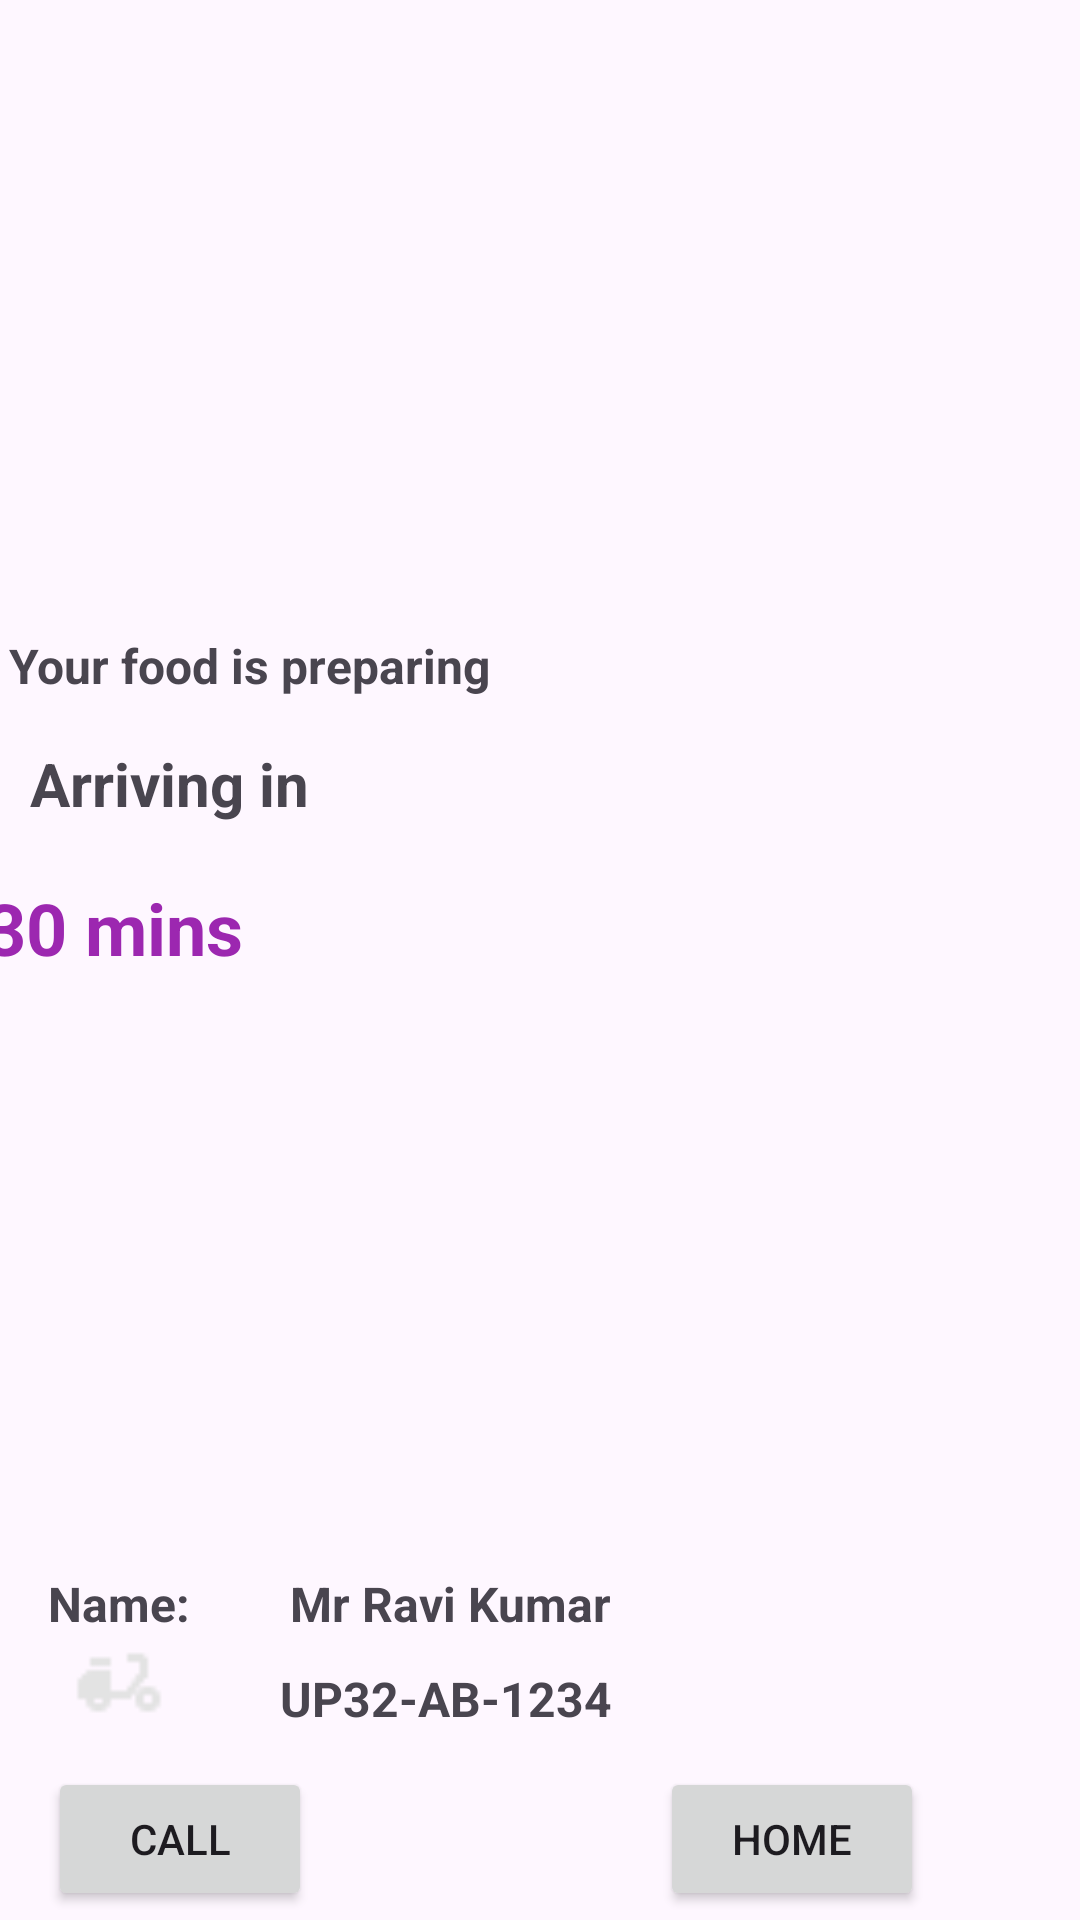

Write the Android layout XML for this screen, with the resource values it uses.
<!-- AndroidManifest.xml: application theme Theme.FoodDeliveryApp0284 -->
<!-- res/layout/fragment_delivery.xml -->
<?xml version="1.0" encoding="utf-8"?>
<androidx.constraintlayout.widget.ConstraintLayout xmlns:android="http://schemas.android.com/apk/res/android"
    xmlns:app="http://schemas.android.com/apk/res-auto"
    xmlns:tools="http://schemas.android.com/tools"
    android:layout_width="match_parent"
    android:layout_height="match_parent">

    <ImageView
        android:id="@+id/imageView"
        android:layout_width="423dp"
        android:layout_height="447dp"
        android:layout_marginEnd="9dp"
        android:layout_marginBottom="75dp"
        app:layout_constraintBottom_toTopOf="@+id/textView11"
        app:layout_constraintEnd_toEndOf="parent"
        app:srcCompat="@drawable/map_background" />

    <TextView
        android:id="@+id/textView5"
        android:layout_width="wrap_content"
        android:layout_height="wrap_content"
        android:layout_marginStart="3dp"
        android:layout_marginBottom="15dp"
        android:text="Your food is preparing"
        android:textSize="16sp"
        android:textStyle="bold"
        app:layout_constraintBottom_toTopOf="@+id/textView6"
        app:layout_constraintStart_toStartOf="parent" />

    <TextView
        android:id="@+id/textView6"
        android:layout_width="wrap_content"
        android:layout_height="wrap_content"
        android:layout_marginStart="10dp"
        android:text="Arriving in"
        android:textSize="20sp"
        android:textStyle="bold"
        app:layout_constraintBottom_toBottomOf="@+id/imageView"
        app:layout_constraintStart_toStartOf="parent"
        app:layout_constraintTop_toBottomOf="@+id/imageView" />

    <TextView
        android:id="@+id/textView7"
        android:layout_width="0dp"
        android:layout_height="44dp"
        android:layout_marginStart="24dp"
        android:layout_marginTop="31dp"
        android:layout_marginEnd="21dp"
        android:layout_marginBottom="32dp"
        android:text=" 20-30 mins"
        android:textColor="#9C27B0"
        android:textSize="24sp"
        android:textStyle="bold"
        app:layout_constraintBottom_toBottomOf="@+id/textView11"
        app:layout_constraintEnd_toEndOf="@+id/textView11"
        app:layout_constraintStart_toStartOf="@+id/imageView"
        app:layout_constraintTop_toBottomOf="@+id/imageView" />

    <TextView
        android:id="@+id/textView8"
        android:layout_width="wrap_content"
        android:layout_height="wrap_content"
        android:layout_marginBottom="10dp"
        android:text="Mr Ravi Kumar"
        android:textSize="16sp"
        android:textStyle="bold"
        app:layout_constraintBottom_toTopOf="@+id/textView10"
        app:layout_constraintEnd_toEndOf="@+id/textView10" />

    <TextView
        android:id="@+id/textView9"
        android:layout_width="wrap_content"
        android:layout_height="wrap_content"
        android:layout_marginStart="16dp"
        android:layout_marginBottom="10dp"
        android:text="Name:"
        android:textSize="16sp"
        android:textStyle="bold"
        app:layout_constraintBottom_toTopOf="@+id/textView10"
        app:layout_constraintStart_toStartOf="parent" />

    <ImageView
        android:id="@+id/imageView2"
        android:layout_width="0dp"
        android:layout_height="33dp"
        android:layout_marginTop="21dp"
        android:layout_marginBottom="12dp"
        app:layout_constraintBottom_toTopOf="@+id/button2"
        app:layout_constraintEnd_toEndOf="@+id/textView9"
        app:layout_constraintStart_toStartOf="@+id/textView9"
        app:layout_constraintTop_toTopOf="@+id/textView9"
        app:srcCompat="@drawable/delivery" />

    <TextView
        android:id="@+id/textView10"
        android:layout_width="wrap_content"
        android:layout_height="wrap_content"
        android:layout_marginStart="30dp"
        android:layout_marginBottom="12dp"
        android:text="UP32-AB-1234"
        android:textSize="16sp"
        android:textStyle="bold"
        app:layout_constraintBottom_toTopOf="@+id/button2"
        app:layout_constraintStart_toEndOf="@+id/imageView2" />

    <Button
        android:id="@+id/button2"
        android:layout_width="wrap_content"
        android:layout_height="wrap_content"
        android:layout_marginStart="16dp"
        android:layout_marginBottom="3dp"
        android:text="Call"
        app:layout_constraintBottom_toBottomOf="parent"
        app:layout_constraintStart_toStartOf="parent" />

    <Button
        android:id="@+id/button3"
        android:layout_width="wrap_content"
        android:layout_height="wrap_content"
        android:layout_marginEnd="52dp"
        android:layout_marginBottom="3dp"
        android:icon="@drawable/home"
        android:text="Home"
        app:layout_constraintBottom_toBottomOf="parent"
        app:layout_constraintEnd_toEndOf="parent" />

    <TextView
        android:id="@+id/textView11"
        android:layout_width="284dp"
        android:layout_height="34dp"
        android:layout_marginStart="3dp"
        android:layout_marginBottom="270dp"
        android:textSize="16sp"
        android:textStyle="bold"
        app:layout_constraintBottom_toBottomOf="parent"
        app:layout_constraintStart_toStartOf="parent" />

    <TextView
        android:id="@+id/textView12"
        android:layout_width="0dp"
        android:layout_height="0dp"
        android:layout_marginTop="32dp"
        android:layout_marginBottom="36dp"
        android:textSize="16sp"
        android:textStyle="bold"
        app:layout_constraintBottom_toBottomOf="@+id/textView9"
        app:layout_constraintEnd_toEndOf="parent"
        app:layout_constraintStart_toStartOf="parent"
        app:layout_constraintTop_toTopOf="@+id/textView11" />
</androidx.constraintlayout.widget.ConstraintLayout>
<!-- resources referenced by this layout -->
<resources>
  <!-- drawable delivery: png bitmap (drawable, 443 bytes) -->
  <style name="Theme.FoodDeliveryApp0284" parent="Base.Theme.FoodDeliveryApp0284" />
  <style name="Base.Theme.FoodDeliveryApp0284" parent="Theme.Material3.DayNight.NoActionBar">
          
          
      </style>
</resources>
